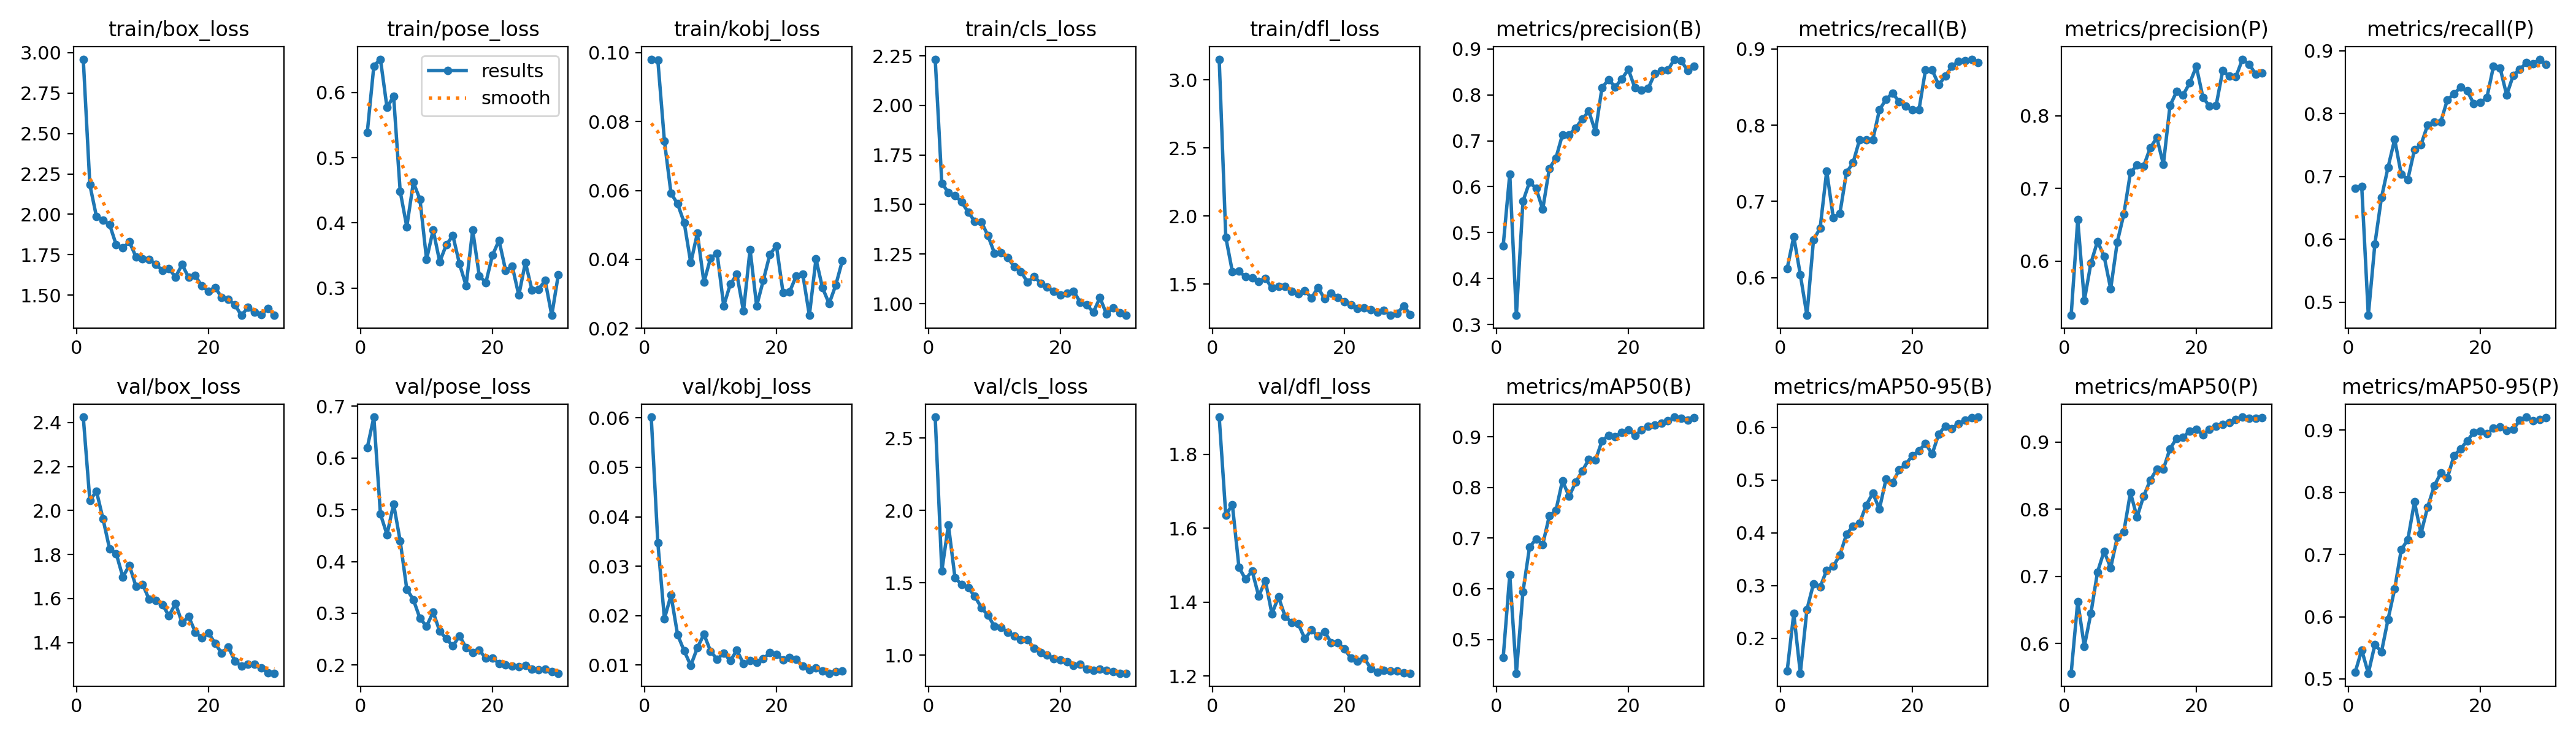

Source data for this figure (header and first rows):
epoch, time, train/box_loss, train/pose_loss, train/kobj_loss, train/cls_loss, train/dfl_loss, metrics/precision(B), metrics/recall(B), metrics/mAP50(B), metrics/mAP50-95(B), metrics/precision(P), metrics/recall(P), metrics/mAP50(P), metrics/mAP50-95(P), val/box_loss, val/pose_loss, val/kobj_loss, val/cls_loss, val/dfl_loss, lr/pg0, lr/pg1, lr/pg2
1, 4.457, 2.959, 0.5383, 0.09812, 2.233, 3.151, 0.4715, 0.6122, 0.4644, 0.1385, 0.5255, 0.6814, 0.5557, 0.5105, 2.424, 0.6198, 0.06017, 2.644, 1.901, 0.0006471, 0.0006471, 0.0006471
2, 9.191, 2.182, 0.6406, 0.09787, 1.608, 1.845, 0.6277, 0.6539, 0.6277, 0.247, 0.657, 0.6844, 0.6627, 0.5465, 2.045, 0.679, 0.03477, 1.581, 1.636, 0.00127, 0.00127, 0.00127
3, 13.48, 1.986, 0.651, 0.07436, 1.56, 1.592, 0.32, 0.6039, 0.4335, 0.134, 0.5458, 0.4792, 0.5956, 0.5092, 2.088, 0.4918, 0.01936, 1.9, 1.664, 0.00185, 0.00185, 0.00185
4, 17.69, 1.963, 0.5767, 0.05918, 1.546, 1.595, 0.5683, 0.5507, 0.594, 0.2548, 0.5974, 0.5928, 0.645, 0.5552, 1.961, 0.452, 0.02412, 1.535, 1.494, 0.001802, 0.001802, 0.001802
5, 22.02, 1.936, 0.5943, 0.0561, 1.513, 1.554, 0.61, 0.6499, 0.6821, 0.3036, 0.6273, 0.6666, 0.7063, 0.5435, 1.825, 0.5111, 0.01611, 1.488, 1.462, 0.001736, 0.001736, 0.001736
6, 26.31, 1.811, 0.4482, 0.05067, 1.462, 1.545, 0.5965, 0.6648, 0.6987, 0.297, 0.6069, 0.7147, 0.7375, 0.5961, 1.804, 0.4396, 0.01284, 1.467, 1.484, 0.00167, 0.00167, 0.00167
7, 30.58, 1.791, 0.3941, 0.03899, 1.415, 1.521, 0.5506, 0.74, 0.6873, 0.3294, 0.562, 0.759, 0.7126, 0.6446, 1.698, 0.3467, 0.00989, 1.407, 1.416, 0.001604, 0.001604, 0.001604
8, 34.86, 1.83, 0.462, 0.04757, 1.413, 1.544, 0.6395, 0.6787, 0.7437, 0.3368, 0.6263, 0.7036, 0.7583, 0.7078, 1.751, 0.3264, 0.01347, 1.329, 1.458, 0.001538, 0.001538, 0.001538
9, 39.14, 1.737, 0.4361, 0.03329, 1.343, 1.473, 0.6623, 0.6842, 0.7546, 0.3578, 0.6648, 0.6953, 0.7666, 0.7239, 1.655, 0.2902, 0.0162, 1.276, 1.368, 0.001472, 0.001472, 0.001472
10, 43.46, 1.724, 0.3439, 0.04037, 1.254, 1.483, 0.7134, 0.7379, 0.8134, 0.3971, 0.7218, 0.7424, 0.8248, 0.7844, 1.665, 0.275, 0.01281, 1.199, 1.414, 0.001406, 0.001406, 0.001406
11, 47.74, 1.722, 0.389, 0.04177, 1.256, 1.486, 0.7132, 0.7507, 0.7824, 0.413, 0.7319, 0.7507, 0.7881, 0.7341, 1.596, 0.3023, 0.01112, 1.192, 1.362, 0.00134, 0.00134, 0.00134
12, 51.98, 1.692, 0.3403, 0.02648, 1.232, 1.446, 0.7279, 0.7812, 0.8102, 0.4187, 0.7307, 0.7817, 0.8194, 0.7761, 1.591, 0.2655, 0.01243, 1.158, 1.345, 0.001274, 0.001274, 0.001274
13, 56.24, 1.653, 0.3665, 0.03276, 1.186, 1.432, 0.7471, 0.7812, 0.8327, 0.4525, 0.7557, 0.7867, 0.843, 0.8101, 1.573, 0.2509, 0.01085, 1.132, 1.341, 0.001208, 0.001208, 0.001208
14, 60.52, 1.664, 0.3804, 0.03564, 1.163, 1.453, 0.7644, 0.7812, 0.8554, 0.4752, 0.7699, 0.7867, 0.8598, 0.831, 1.522, 0.2368, 0.01298, 1.109, 1.301, 0.001142, 0.001142, 0.001142
15, 64.93, 1.613, 0.337, 0.02495, 1.108, 1.399, 0.7198, 0.8199, 0.8538, 0.445, 0.7332, 0.822, 0.8598, 0.823, 1.577, 0.2566, 0.01024, 1.109, 1.325, 0.001076, 0.001076, 0.001076
16, 69.16, 1.689, 0.3038, 0.04287, 1.137, 1.476, 0.816, 0.8338, 0.8919, 0.5014, 0.8137, 0.831, 0.8901, 0.8587, 1.49, 0.2337, 0.01085, 1.048, 1.308, 0.00101, 0.00101, 0.00101
17, 73.44, 1.609, 0.3888, 0.02646, 1.103, 1.392, 0.8331, 0.8421, 0.903, 0.4955, 0.8331, 0.8421, 0.9054, 0.8698, 1.518, 0.2241, 0.01057, 1.019, 1.32, 0.000944, 0.000944, 0.000944
18, 77.71, 1.621, 0.3189, 0.03383, 1.084, 1.434, 0.8174, 0.8306, 0.8997, 0.5191, 0.8287, 0.8366, 0.9072, 0.8827, 1.448, 0.2291, 0.01124, 1.001, 1.291, 0.000878, 0.000878, 0.000878
19, 81.97, 1.556, 0.3084, 0.04138, 1.062, 1.405, 0.8346, 0.8246, 0.9091, 0.5298, 0.845, 0.8155, 0.9166, 0.8963, 1.42, 0.2129, 0.01247, 0.9782, 1.29, 0.000812, 0.000812, 0.000812
20, 86.31, 1.525, 0.3503, 0.04396, 1.043, 1.373, 0.8556, 0.8199, 0.9138, 0.5463, 0.8677, 0.8177, 0.9188, 0.8985, 1.445, 0.2137, 0.01216, 0.9683, 1.274, 0.000746, 0.000746, 0.000746
21, 108.9, 1.548, 0.3731, 0.03037, 1.053, 1.35, 0.815, 0.8199, 0.9022, 0.5555, 0.8253, 0.8255, 0.9111, 0.8944, 1.397, 0.203, 0.01107, 0.9546, 1.248, 0.00068, 0.00068, 0.00068
22, 113.2, 1.487, 0.3271, 0.03059, 1.064, 1.324, 0.8104, 0.8726, 0.9133, 0.5696, 0.813, 0.8753, 0.9188, 0.9029, 1.352, 0.2008, 0.01153, 0.929, 1.24, 0.000614, 0.000614, 0.000614
23, 117.5, 1.475, 0.3337, 0.0351, 1.008, 1.328, 0.8139, 0.8726, 0.9214, 0.5491, 0.8139, 0.8726, 0.9239, 0.9052, 1.381, 0.1983, 0.01118, 0.937, 1.249, 0.000548, 0.000548, 0.000548
24, 121.7, 1.441, 0.2889, 0.03566, 0.9935, 1.315, 0.8461, 0.8528, 0.9234, 0.5869, 0.8618, 0.8294, 0.9265, 0.8996, 1.317, 0.1974, 0.00977, 0.9034, 1.221, 0.000482, 0.000482, 0.000482
25, 126, 1.375, 0.3393, 0.02372, 0.9567, 1.295, 0.8531, 0.8643, 0.9264, 0.6022, 0.8543, 0.8609, 0.9292, 0.9009, 1.292, 0.1997, 0.00902, 0.896, 1.21, 0.000416, 0.000416, 0.000416
26, 130.4, 1.424, 0.297, 0.04007, 1.03, 1.31, 0.8543, 0.8771, 0.9314, 0.5977, 0.8534, 0.8704, 0.9335, 0.9161, 1.301, 0.1927, 0.00945, 0.9059, 1.214, 0.00035, 0.00035, 0.00035
27, 134.7, 1.395, 0.2982, 0.03168, 0.9472, 1.272, 0.8777, 0.8837, 0.9389, 0.607, 0.8777, 0.8809, 0.9372, 0.9209, 1.301, 0.1915, 0.0088, 0.8943, 1.213, 0.000284, 0.000284, 0.000284
28, 139, 1.381, 0.3115, 0.02713, 0.9784, 1.285, 0.8741, 0.8848, 0.9371, 0.6135, 0.871, 0.879, 0.9354, 0.9155, 1.284, 0.1917, 0.00832, 0.8866, 1.214, 0.000218, 0.000218, 0.000218
29, 143.2, 1.417, 0.2581, 0.03246, 0.9544, 1.342, 0.8533, 0.8865, 0.9331, 0.6181, 0.8574, 0.8864, 0.9355, 0.9169, 1.263, 0.1877, 0.0086, 0.8759, 1.209, 0.000152, 0.000152, 0.000152
30, 147.5, 1.377, 0.3207, 0.03955, 0.941, 1.277, 0.862, 0.8824, 0.9378, 0.6192, 0.8591, 0.8786, 0.9364, 0.9202, 1.261, 0.1843, 0.0088, 0.8762, 1.207, 8.6e-05, 8.6e-05, 8.6e-05
